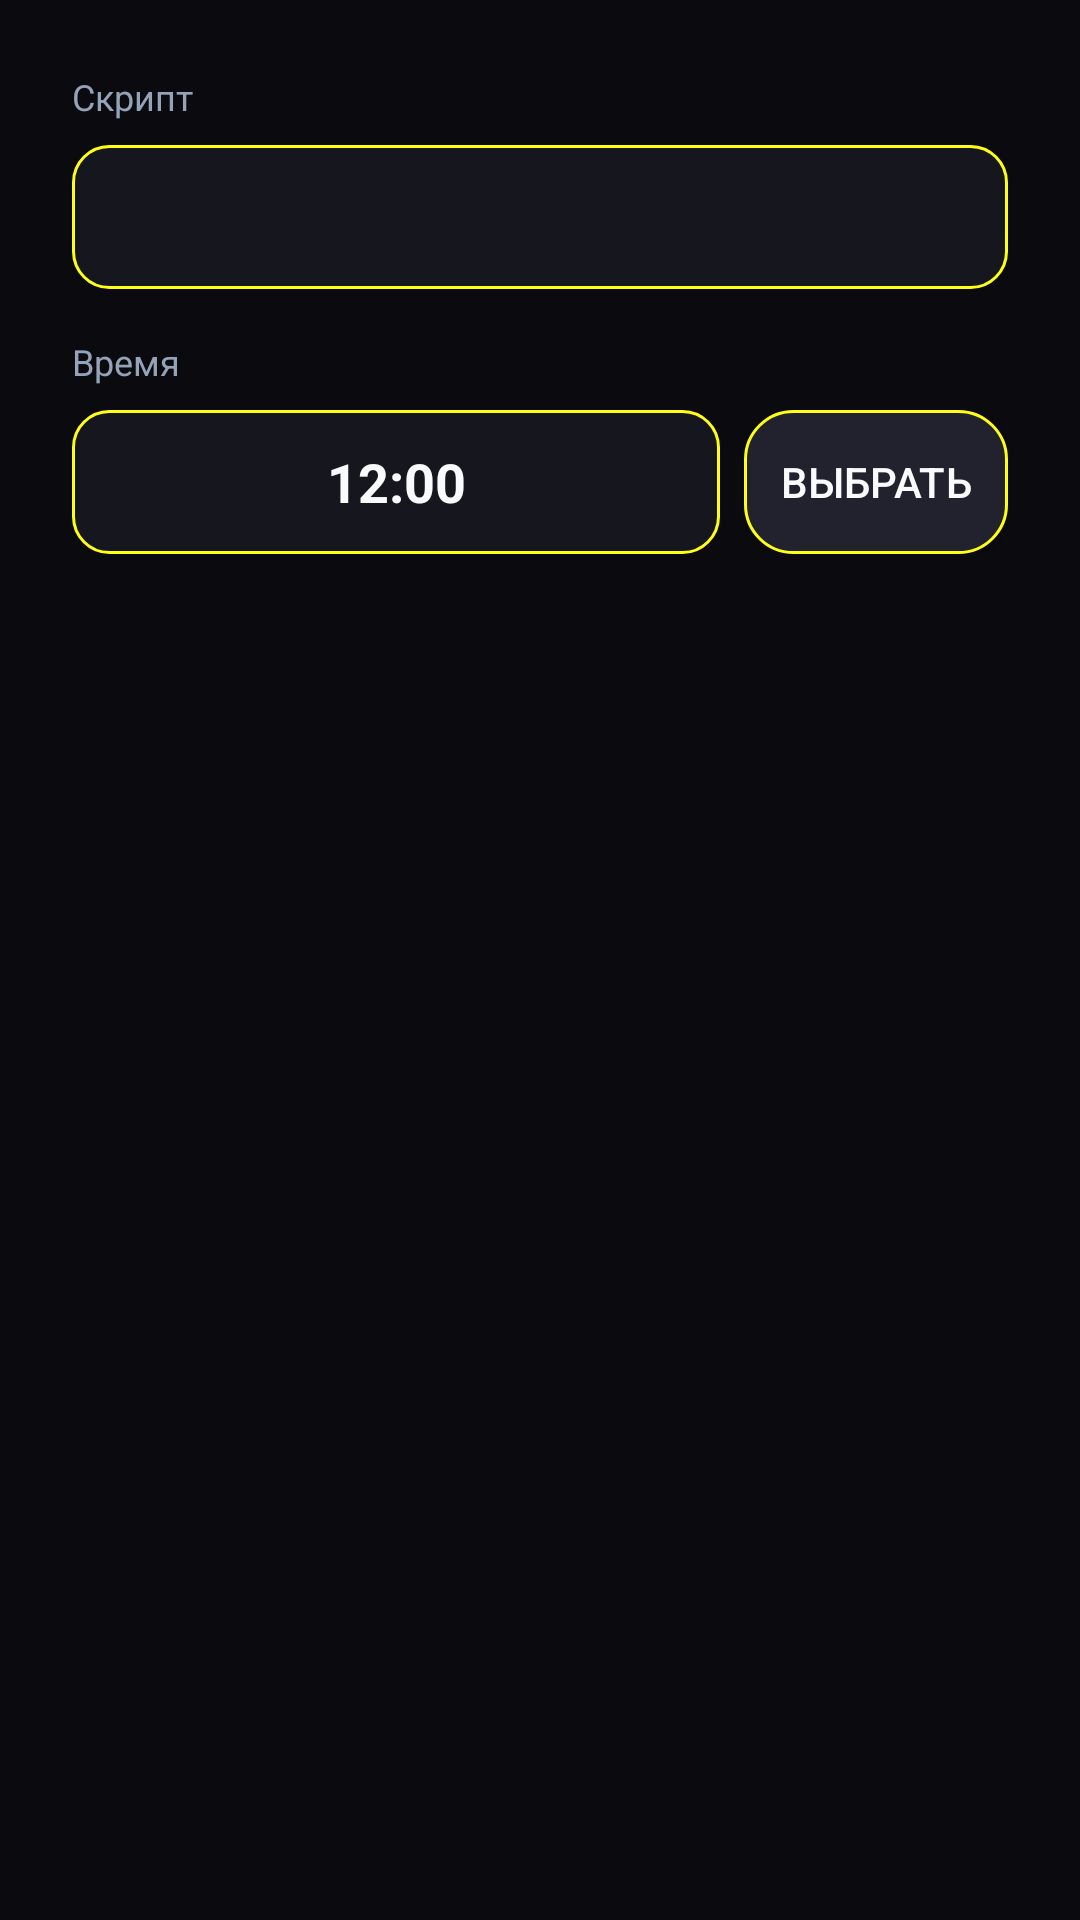

The Android layout XML behind this screen, and the referenced resources:
<!-- AndroidManifest.xml: application theme Theme.AutoClicker -->
<!-- res/layout/dialog_add_task.xml -->
<?xml version="1.0" encoding="utf-8"?>
<LinearLayout xmlns:android="http://schemas.android.com/apk/res/android"
    android:layout_width="match_parent"
    android:layout_height="wrap_content"
    android:orientation="vertical"
    android:padding="24dp">

    
    <TextView
        android:layout_width="wrap_content"
        android:layout_height="wrap_content"
        android:text="Скрипт"
        android:textColor="@color/text_secondary"
        android:textSize="12sp"
        android:layout_marginBottom="8dp" />

    <Spinner
        android:id="@+id/spinnerScript"
        android:layout_width="match_parent"
        android:layout_height="48dp"
        android:background="@drawable/bg_input"
        android:layout_marginBottom="16dp" />

    
    <TextView
        android:layout_width="wrap_content"
        android:layout_height="wrap_content"
        android:text="Время"
        android:textColor="@color/text_secondary"
        android:textSize="12sp"
        android:layout_marginBottom="8dp" />

    <LinearLayout
        android:layout_width="match_parent"
        android:layout_height="wrap_content"
        android:orientation="horizontal"
        android:gravity="center_vertical">

        <TextView
            android:id="@+id/tvTime"
            android:layout_width="0dp"
            android:layout_height="48dp"
            android:layout_weight="1"
            android:text="12:00"
            android:textColor="@color/text_primary"
            android:textSize="18sp"
            android:textStyle="bold"
            android:background="@drawable/bg_input"
            android:gravity="center"
            android:layout_marginEnd="8dp" />

        <Button
            android:id="@+id/btnSelectTime"
            android:layout_width="wrap_content"
            android:layout_height="48dp"
            android:text="Выбрать"
            android:textColor="@color/text_primary"
            android:background="@drawable/bg_button_secondary" />
    </LinearLayout>

</LinearLayout>
<!-- resources referenced by this layout -->
<resources>
  <color name="text_primary">#F8FAFC</color>
  <color name="text_secondary">#94A3B8</color>
  <!-- drawable bg_button_secondary (drawable) -->
  <?xml version="1.0" encoding="utf-8"?>
  <ripple xmlns:android="http://schemas.android.com/apk/res/android"
      android:color="@color/glow_purple">
      <item android:id="@android:id/mask">
          <shape android:shape="rectangle">
              <solid android:color="@android:color/white" />
              <corners android:radius="16dp" />
          </shape>
      </item>
      <item>
          <shape android:shape="rectangle">
              <solid android:color="@color/background_card_elevated" />
              <corners android:radius="16dp" />
              <stroke
                  android:width="1dp"
                  android:color="@color/border" />
          </shape>
      </item>
  </ripple>
  <!-- drawable bg_input (drawable) -->
  <?xml version="1.0" encoding="utf-8"?>
  <selector xmlns:android="http://schemas.android.com/apk/res/android">
      <item android:state_focused="true">
          <shape android:shape="rectangle">
              <solid android:color="@color/background_input" />
              <corners android:radius="12dp" />
              <stroke
                  android:width="2dp"
                  android:color="@color/primary" />
          </shape>
      </item>
      <item>
          <shape android:shape="rectangle">
              <solid android:color="@color/background_input" />
              <corners android:radius="12dp" />
              <stroke
                  android:width="1dp"
                  android:color="@color/border" />
          </shape>
      </item>
  </selector>
  <style name="Theme.AutoClicker" parent="Theme.Material3.Dark.NoActionBar">
          
          <item name="colorPrimary">@color/primary</item>
          <item name="colorPrimaryVariant">@color/primary_dark</item>
          <item name="colorOnPrimary">@color/text_on_primary</item>
          
          
          <item name="colorSecondary">@color/accent</item>
          <item name="colorSecondaryVariant">@color/accent_cyan</item>
          <item name="colorOnSecondary">@color/text_on_primary</item>
          
          
          <item name="android:windowBackground">@color/background_dark</item>
          <item name="android:colorBackground">@color/background_dark</item>
          <item name="colorSurface">@color/background_surface</item>
          <item name="colorOnSurface">@color/text_primary</item>
          
          
          <item name="android:statusBarColor">@android:color/transparent</item>
          <item name="android:navigationBarColor">@color/background_dark</item>
          <item name="android:windowLightStatusBar">false</item>
          
          
          <item name="android:colorControlHighlight">@color/glow_purple</item>
          
          
          <item name="android:textColorPrimary">@color/text_primary</item>
          <item name="android:textColorSecondary">@color/text_secondary</item>
      </style>
  <color name="glow_purple">#8B5CF640</color>
  <color name="background_card_elevated">#22222E</color>
  <color name="border">#FFFFFF15</color>
  <color name="background_input">#16161F</color>
  <color name="primary">#8B5CF6</color>
  <color name="primary_dark">#7C3AED</color>
  <color name="text_on_primary">#FFFFFF</color>
  <color name="accent">#06B6D4</color>
  <color name="accent_cyan">#22D3EE</color>
  <color name="background_dark">#0A0A0F</color>
  <color name="background_surface">#12121A</color>
</resources>
